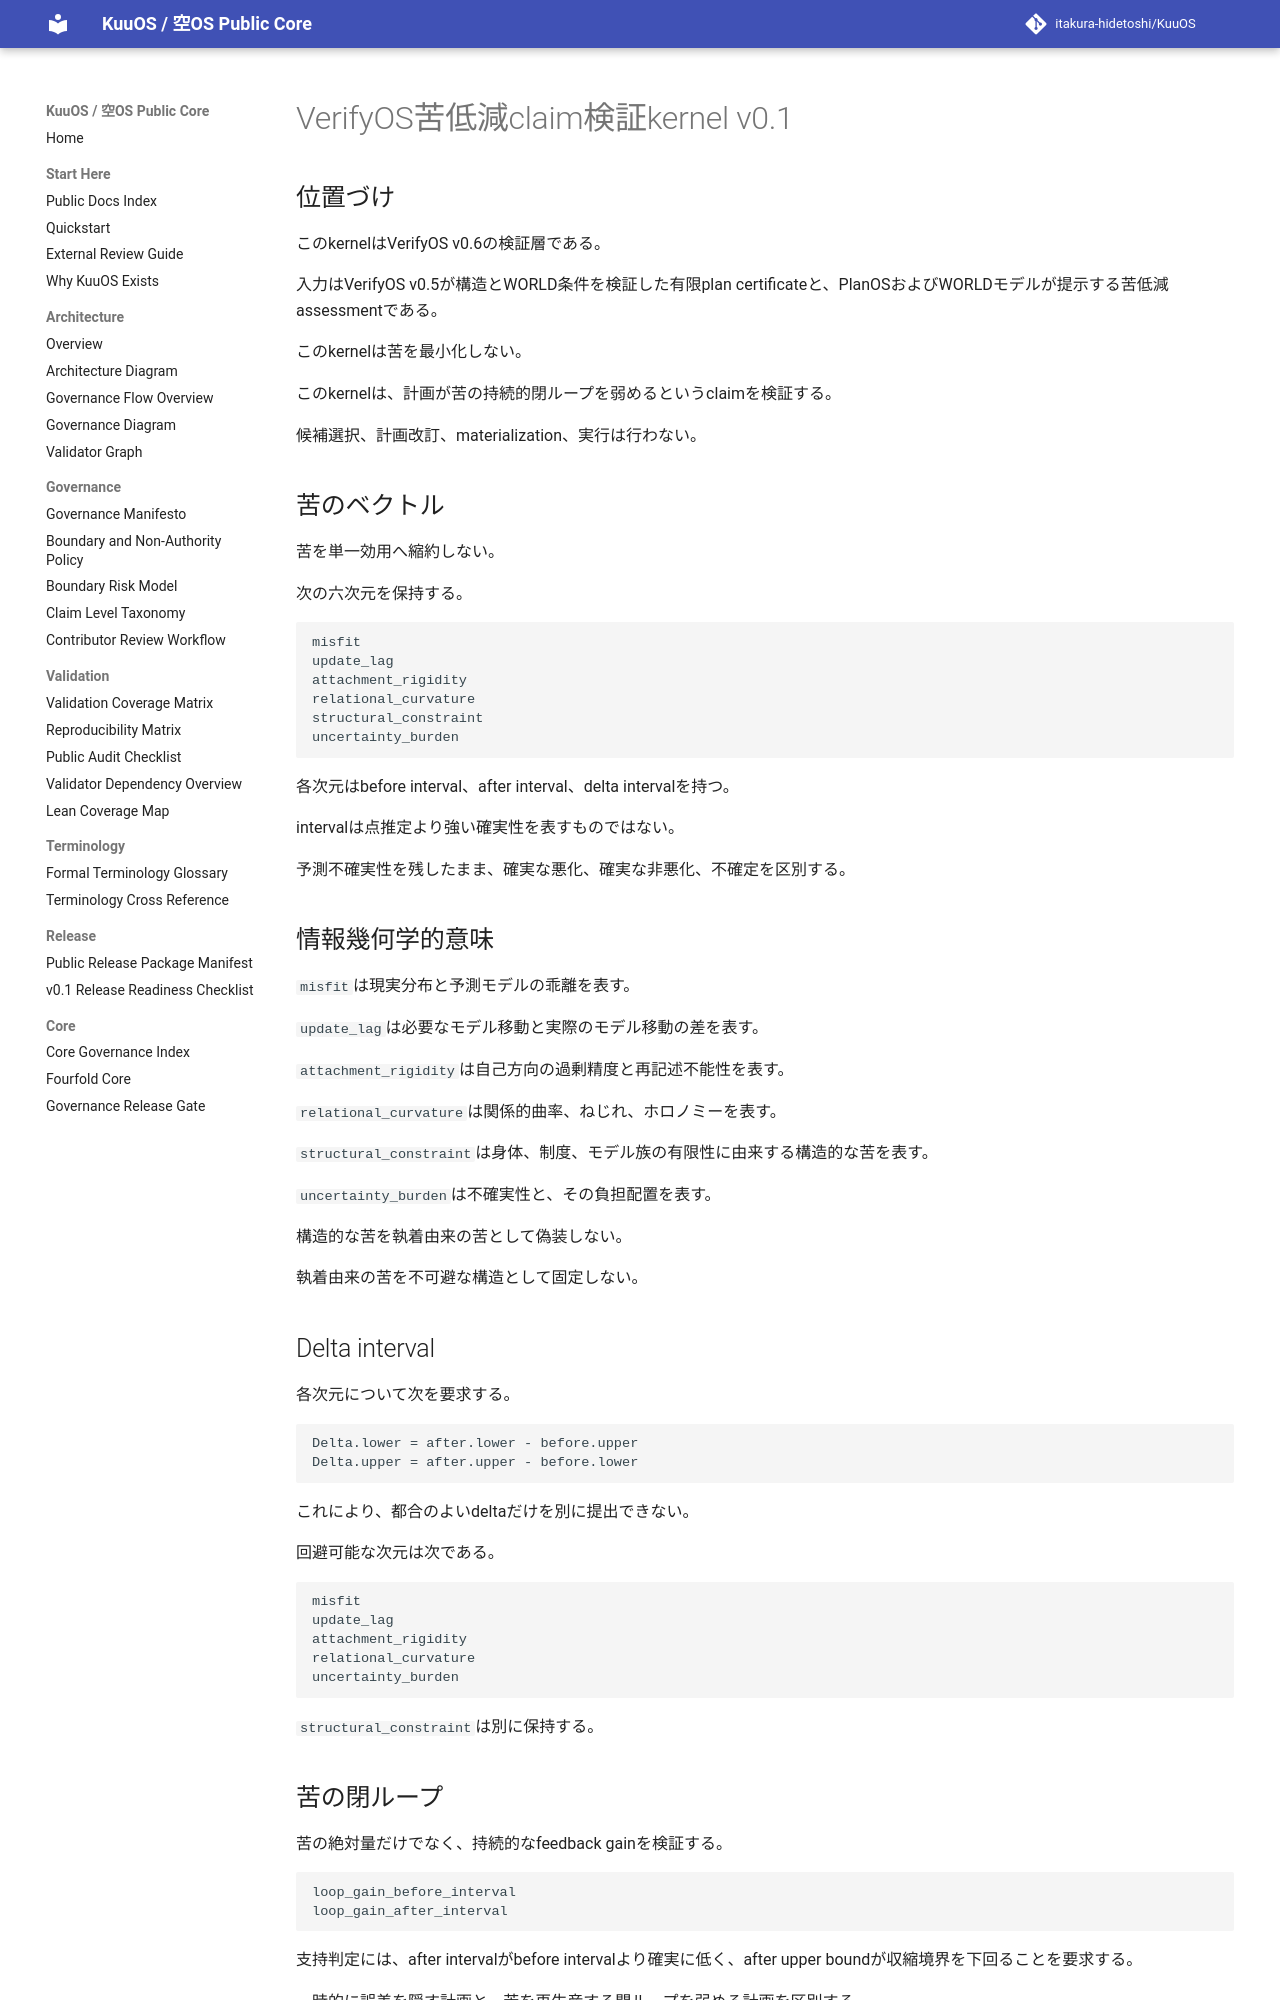

repository: itakura-hidetoshi/KuuOS · page: VERIFYOS_DUKKHA_REDUCTION_CLAIM_VERIFICATION_KERNEL_v0_1/index.html · generator: mkdocs

# VerifyOS苦低減claim検証kernel v0.1

## 位置づけ

このkernelはVerifyOS v0.6の検証層である。

入力はVerifyOS v0.5が構造とWORLD条件を検証した有限plan certificateと、PlanOSおよびWORLDモデルが提示する苦低減assessmentである。

このkernelは苦を最小化しない。

このkernelは、計画が苦の持続的閉ループを弱めるというclaimを検証する。

候補選択、計画改訂、materialization、実行は行わない。

## 苦のベクトル

苦を単一効用へ縮約しない。

次の六次元を保持する。

```text
misfit
update_lag
attachment_rigidity
relational_curvature
structural_constraint
uncertainty_burden
```

各次元はbefore interval、after interval、delta intervalを持つ。

intervalは点推定より強い確実性を表すものではない。

予測不確実性を残したまま、確実な悪化、確実な非悪化、不確定を区別する。

## 情報幾何学的意味

`misfit`は現実分布と予測モデルの乖離を表す。

`update_lag`は必要なモデル移動と実際のモデル移動の差を表す。

`attachment_rigidity`は自己方向の過剰精度と再記述不能性を表す。

`relational_curvature`は関係的曲率、ねじれ、ホロノミーを表す。

`structural_constraint`は身体、制度、モデル族の有限性に由来する構造的な苦を表す。

`uncertainty_burden`は不確実性と、その負担配置を表す。

構造的な苦を執着由来の苦として偽装しない。

執着由来の苦を不可避な構造として固定しない。

## Delta interval

各次元について次を要求する。

```text
Delta.lower = after.lower - before.upper
Delta.upper = after.upper - before.lower
```

これにより、都合のよいdeltaだけを別に提出できない。

回避可能な次元は次である。

```text
misfit
update_lag
attachment_rigidity
relational_curvature
uncertainty_burden
```

`structural_constraint`は別に保持する。

## 苦の閉ループ

苦の絶対量だけでなく、持続的なfeedback gainを検証する。

```text
loop_gain_before_interval
loop_gain_after_interval
```

支持判定には、after intervalがbefore intervalより確実に低く、after upper boundが収縮境界を下回ることを要求する。

一時的に誤差を隠す計画と、苦を再生産する閉ループを弱める計画を区別する。
